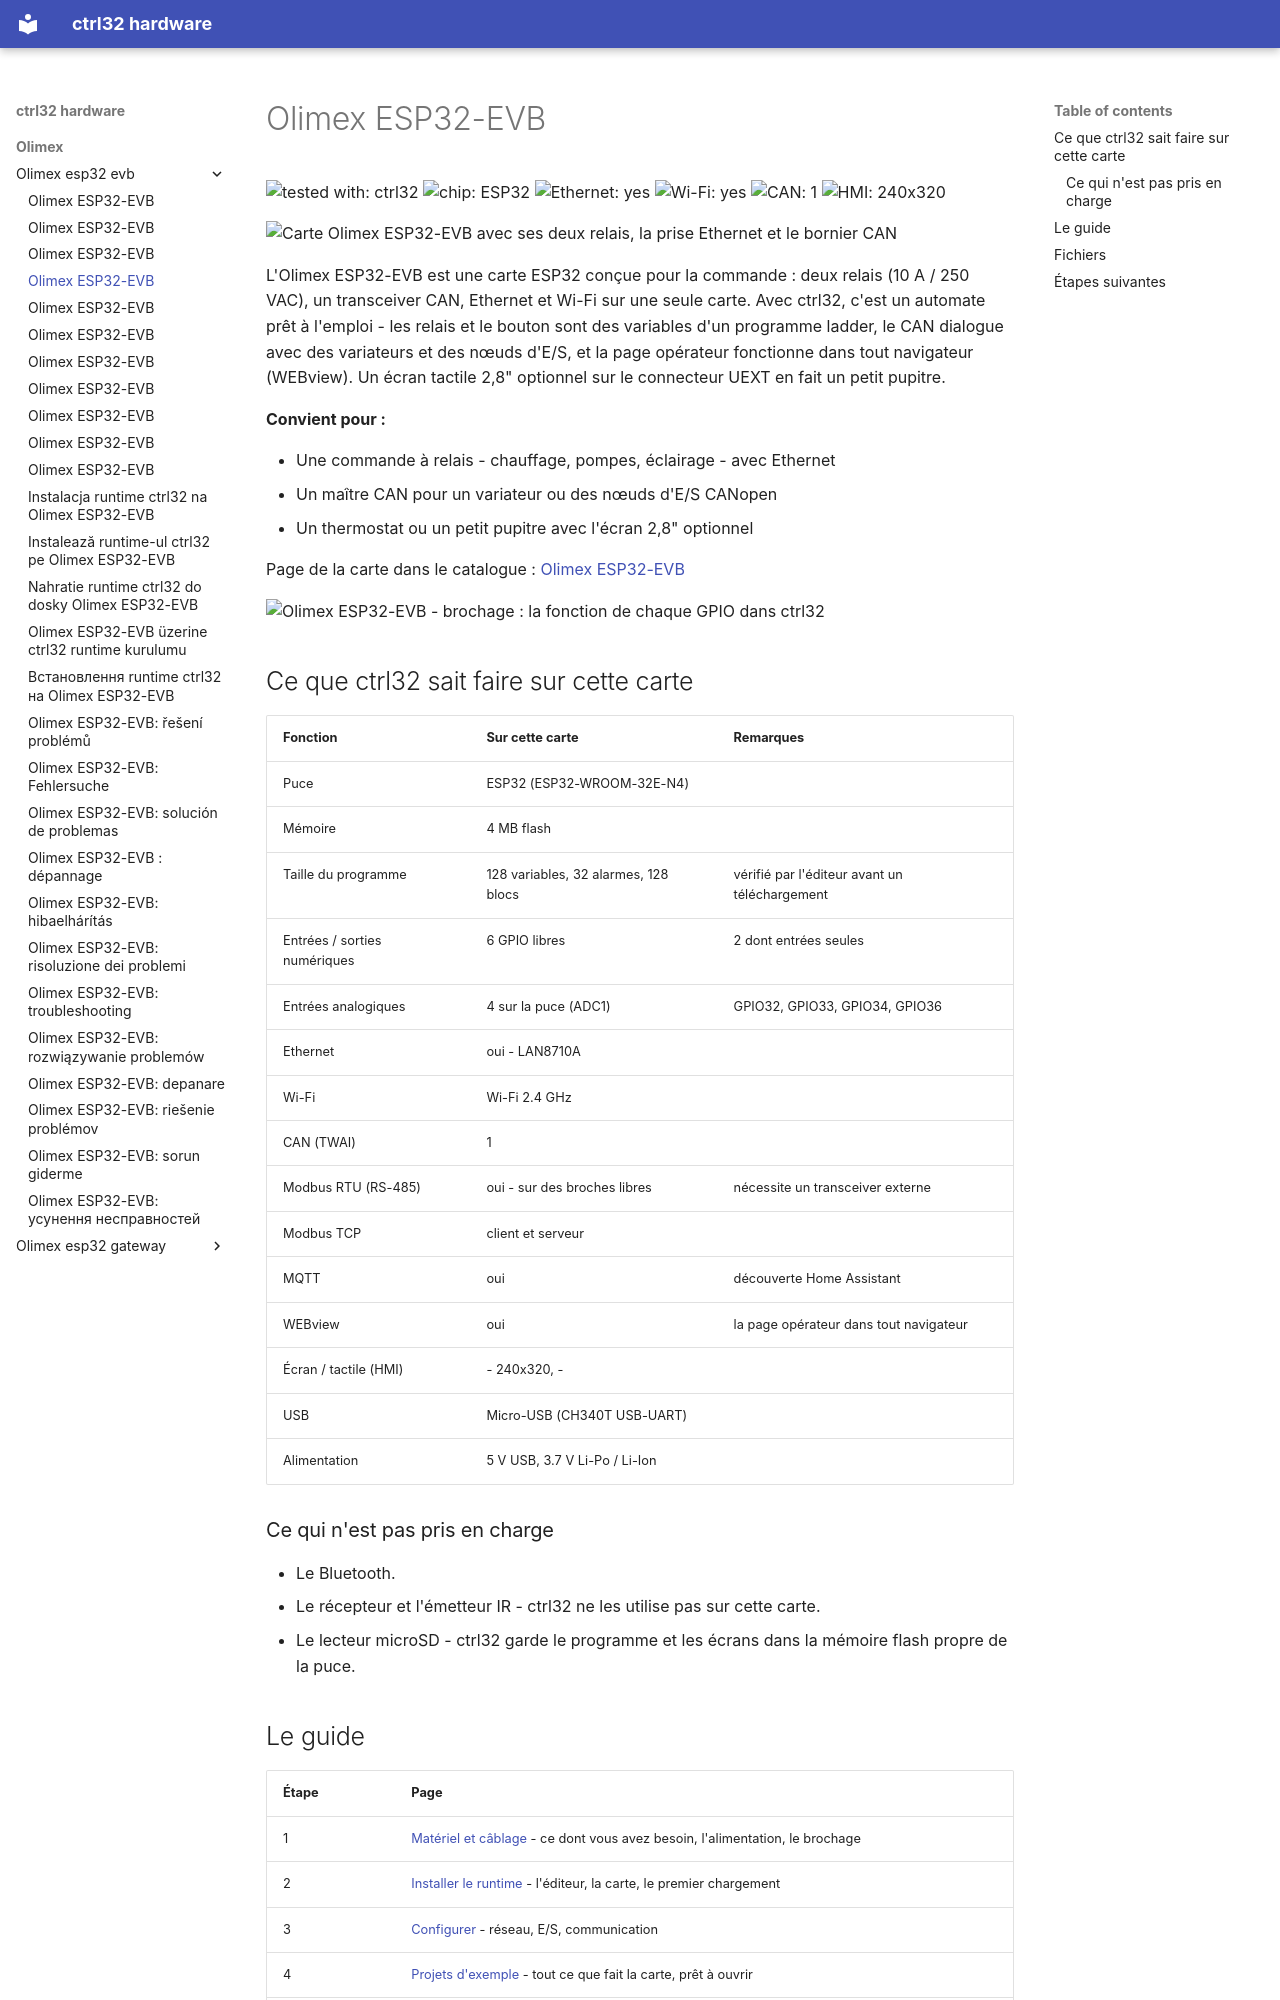

repository: ctrl32/hardware · page: olimex/olimex-esp32-evb/README.fr/index.html · generator: mkdocs

---
title: Olimex ESP32-EVB
slug: olimex-esp32-evb
sidebar_position: 10
hardware: /hardware/boards/olimex-esp32-evb/
image: img/board-01.jpg
image_alt: Carte Olimex ESP32-EVB avec ses deux relais, la prise Ethernet et le bornier CAN
tags:
- esp32
- ethernet
- can
- relay
- olimex
---

# Olimex ESP32-EVB

![tested with: ctrl32](https://img.shields.io/badge/tested%20with-ctrl32-0ea5e9) ![chip: ESP32](https://img.shields.io/badge/chip-ESP32-334155) ![Ethernet: yes](https://img.shields.io/badge/Ethernet-yes-16a34a) ![Wi-Fi: yes](https://img.shields.io/badge/Wi--Fi-yes-16a34a) ![CAN: 1](https://img.shields.io/badge/CAN-1-7c3aed) ![HMI: 240x320](https://img.shields.io/badge/HMI-240x320-0891b2)

![Carte Olimex ESP32-EVB avec ses deux relais, la prise Ethernet et le bornier CAN](img/board-01.jpg)

L'Olimex ESP32-EVB est une carte ESP32 conçue pour la commande : deux relais (10 A / 250 VAC), un transceiver CAN, Ethernet et Wi-Fi sur une seule carte. Avec ctrl32, c'est un automate prêt à l'emploi - les relais et le bouton sont des variables d'un programme ladder, le CAN dialogue avec des variateurs et des nœuds d'E/S, et la page opérateur fonctionne dans tout navigateur (WEBview). Un écran tactile 2,8" optionnel sur le connecteur UEXT en fait un petit pupitre.

**Convient pour :**

- Une commande à relais - chauffage, pompes, éclairage - avec Ethernet
- Un maître CAN pour un variateur ou des nœuds d'E/S CANopen
- Un thermostat ou un petit pupitre avec l'écran 2,8" optionnel

Page de la carte dans le catalogue : [Olimex ESP32-EVB](https://ctrl32.com/hardware/boards/olimex-esp32-evb/)

![Olimex ESP32-EVB - brochage : la fonction de chaque GPIO dans ctrl32](pinout/pinout.png)

## Ce que ctrl32 sait faire sur cette carte

<!-- capabilities:start -->
| Fonction | Sur cette carte | Remarques |
|---|---|---|
| Puce | ESP32 (ESP32-WROOM-32E-N4) |  |
| Mémoire | 4 MB flash |  |
| Taille du programme | 128 variables, 32 alarmes, 128 blocs | vérifié par l'éditeur avant un téléchargement |
| Entrées / sorties numériques | 6 GPIO libres | 2 dont entrées seules |
| Entrées analogiques | 4 sur la puce (ADC1) | GPIO32, GPIO33, GPIO34, GPIO36 |
| Ethernet | oui - LAN8710A |  |
| Wi-Fi | Wi-Fi 2.4 GHz |  |
| CAN (TWAI) | 1 |  |
| Modbus RTU (RS-485) | oui - sur des broches libres | nécessite un transceiver externe |
| Modbus TCP | client et serveur |  |
| MQTT | oui | découverte Home Assistant |
| WEBview | oui | la page opérateur dans tout navigateur |
| Écran / tactile (HMI) | - 240x320, - |  |
| USB | Micro-USB (CH340T USB-UART) |  |
| Alimentation | 5 V USB, 3.7 V Li-Po / Li-Ion |  |
<!-- capabilities:end -->

### Ce qui n'est pas pris en charge

- Le Bluetooth.
- Le récepteur et l'émetteur IR - ctrl32 ne les utilise pas sur cette carte.
- Le lecteur microSD - ctrl32 garde le programme et les écrans dans la mémoire flash propre de la puce.
